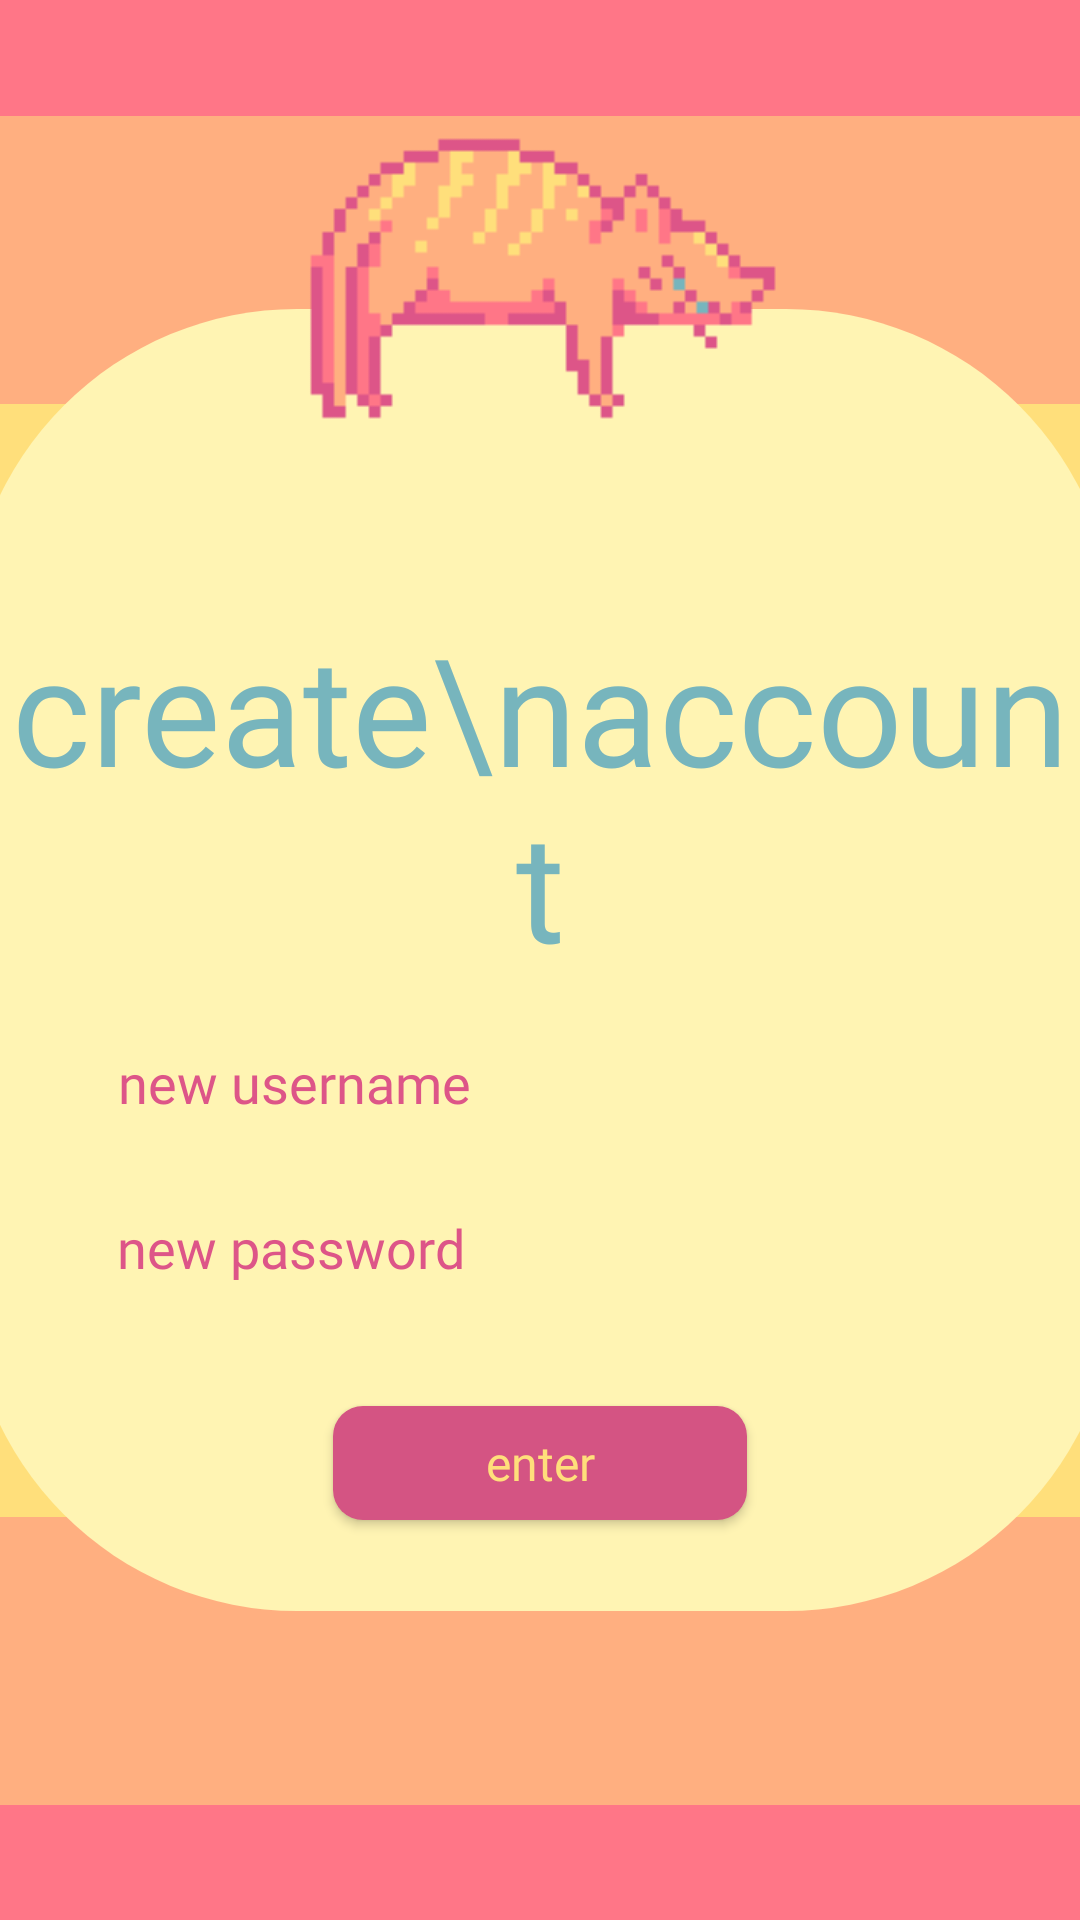

Android layout source for this screen:
<!-- AndroidManifest.xml: application theme Theme.Whispurrs -->
<!-- res/layout/activity_create_account.xml -->
<?xml version="1.0" encoding="utf-8"?>
<androidx.constraintlayout.widget.ConstraintLayout xmlns:android="http://schemas.android.com/apk/res/android"
    xmlns:app="http://schemas.android.com/apk/res-auto"
    xmlns:tools="http://schemas.android.com/tools"
    android:id="@+id/main"
    android:layout_width="match_parent"
    android:layout_height="match_parent"
    tools:context=".CreateAccountActivity">

    

    

    <View
        android:id="@+id/rose"
        android:layout_width="wrap_content"
        android:layout_height="0dp"
        android:background="#DD5588"
        app:layout_constraintBottom_toBottomOf="parent"
        app:layout_constraintEnd_toEndOf="parent"
        app:layout_constraintHorizontal_bias="0.0"
        app:layout_constraintStart_toStartOf="parent"
        app:layout_constraintTop_toTopOf="parent"
        app:layout_constraintVertical_bias="0.0" />

    <View
        android:id="@+id/coral"
        android:layout_width="wrap_content"
        android:layout_height="735dp"
        android:background="#FF7687"
        app:layout_constraintBottom_toBottomOf="parent"
        app:layout_constraintEnd_toEndOf="parent"
        app:layout_constraintHorizontal_bias="0.0"
        app:layout_constraintStart_toStartOf="parent"
        app:layout_constraintTop_toTopOf="parent"
        app:layout_constraintVertical_bias="0.502" />

    <View
        android:id="@+id/peach"
        android:layout_width="wrap_content"
        android:layout_height="563dp"
        android:background="#FFAF80"
        app:layout_constraintBottom_toBottomOf="parent"
        app:layout_constraintEnd_toEndOf="parent"
        app:layout_constraintHorizontal_bias="0.0"
        app:layout_constraintStart_toStartOf="parent"
        app:layout_constraintTop_toTopOf="@+id/rose"
        app:layout_constraintVertical_bias="0.501" />

    <View
        android:id="@+id/yellow"
        android:layout_width="wrap_content"
        android:layout_height="371dp"
        android:background="#FFDF7B"
        app:layout_constraintBottom_toBottomOf="@+id/rose"
        app:layout_constraintEnd_toEndOf="parent"
        app:layout_constraintHorizontal_bias="0.0"
        app:layout_constraintStart_toStartOf="parent"
        app:layout_constraintTop_toTopOf="@+id/rose" />

    <View
        android:id="@+id/cream"
        android:layout_width="383dp"
        android:layout_height="434dp"
        android:background="@drawable/creamroundedrectangle"
        app:layout_constraintBottom_toBottomOf="@+id/rose"
        app:layout_constraintEnd_toEndOf="parent"
        app:layout_constraintStart_toStartOf="parent"
        app:layout_constraintTop_toTopOf="@+id/rose" />

    


    <ImageView
        android:id="@+id/imageViewGif"
        android:layout_width="290dp"
        android:layout_height="290dp"
        android:rotationY="180"
        android:scaleType="fitXY"
        android:src="@drawable/resizedsleepycat"
        app:layout_constraintEnd_toEndOf="parent"
        app:layout_constraintStart_toStartOf="parent"
        app:layout_constraintTop_toTopOf="@+id/coral" />

    <TextView
        android:id="@+id/createaccount"
        android:layout_width="0dp"
        android:layout_height="wrap_content"
        android:fontFamily="@font/pixelify_sans_medium"
        android:gravity="center"
        android:text="create\naccount"
        android:textColor="#77B5BD"
        android:textSize="50sp"
        app:layout_constraintBottom_toBottomOf="@+id/yellow"
        app:layout_constraintEnd_toEndOf="parent"
        app:layout_constraintHorizontal_bias="0.0"
        app:layout_constraintStart_toStartOf="parent"
        app:layout_constraintTop_toTopOf="@+id/rose"
        app:layout_constraintVertical_bias="0.533" />

    <Button
        android:id="@+id/enter"
        android:layout_width="138dp"
        android:layout_height="38dp"
        android:background="@drawable/roundedbutton"
        android:fontFamily="@font/pixelify_sans_medium"
        android:text="enter"
        android:textAllCaps="false"
        android:textColor="#FFDF7B"
        android:textSize="16sp"
        app:layout_constraintBottom_toBottomOf="@+id/cream"
        app:layout_constraintEnd_toEndOf="parent"
        app:layout_constraintStart_toStartOf="parent"
        app:layout_constraintTop_toBottomOf="@+id/password" />

    <EditText
        android:id="@+id/username"
        android:layout_width="302dp"
        android:layout_height="42dp"
        android:background="@drawable/inputfield"
        android:fontFamily="@font/pixelify_sans_medium"
        android:hint="new username"
        android:textColorHint="#DD5588"
        android:inputType="textPersonName"
        android:padding="10dp"
        android:textColor="#DD5588"
        app:layout_constraintBottom_toTopOf="@+id/password"
        app:layout_constraintEnd_toEndOf="@+id/cream"
        app:layout_constraintStart_toStartOf="@+id/cream"
        app:layout_constraintTop_toBottomOf="@+id/createaccount" />

    <EditText
        android:id="@+id/password"
        android:layout_width="302dp"
        android:layout_height="42dp"
        android:background="@drawable/inputfield"
        android:fontFamily="@font/pixelify_sans_medium"
        android:hint="new password"
        android:textColorHint="#DD5588"
        android:inputType="textPassword"
        android:padding="10dp"
        android:textColor="#DD5588"
        app:layout_constraintBottom_toBottomOf="@+id/yellow"
        app:layout_constraintEnd_toEndOf="parent"
        app:layout_constraintStart_toStartOf="parent"
        app:layout_constraintTop_toBottomOf="@+id/createaccount" />


</androidx.constraintlayout.widget.ConstraintLayout>
<!-- resources referenced by this layout -->
<resources>
  <!-- drawable creamroundedrectangle (drawable) -->
  <?xml version="1.0" encoding="utf-8"?>
  <shape xmlns:android="http://schemas.android.com/apk/res/android"
      android:shape="rectangle">
      <solid android:color="#FFF4B3" />
      <corners android:radius="110dp" />
  </shape>
  <!-- drawable resizedsleepycat: gif bitmap (drawable, 22254 bytes) -->
  <!-- drawable roundedbutton (drawable) -->
  <?xml version="1.0" encoding="utf-8"?>
  <shape xmlns:android="http://schemas.android.com/apk/res/android">
      <solid android:color="#D45483" /> 
      <corners android:radius="10dp" /> 
  </shape>
  <style name="Theme.Whispurrs" parent="Theme.AppCompat.Light.NoActionBar">
          
          
      </style>
</resources>
